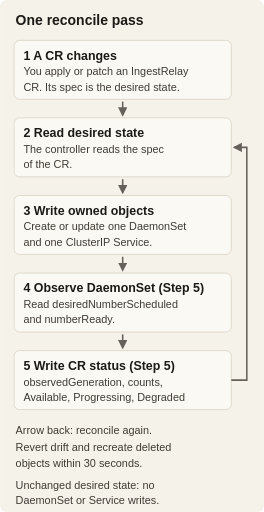
t = 0.00 s
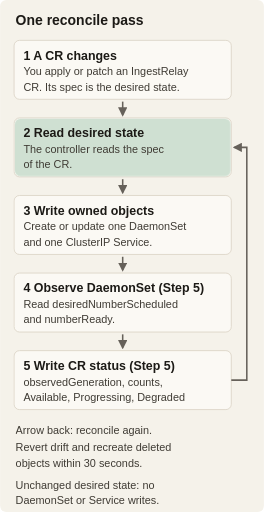
t = 0.87 s
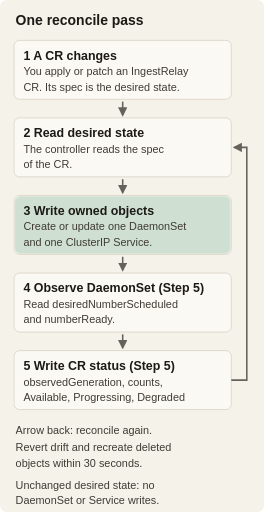
t = 1.94 s
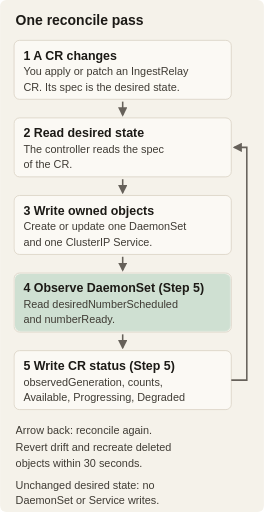
t = 2.80 s
t = 3.43 s: frame unchanged from t = 0.00 s, image omitted
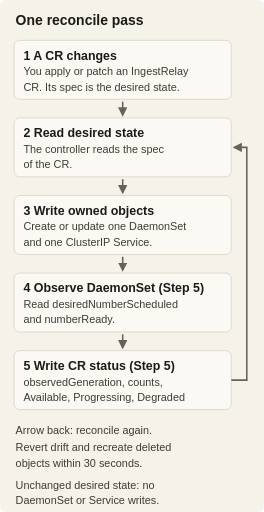
t = 4.80 s

The animated SVG that drew these frames (rendered in a browser with its animation timeline set to each time). Animation: 5 CSS @keyframes rules; one cycle of 4.80 s.

<svg xmlns="http://www.w3.org/2000/svg" width="340" height="660" viewBox="0 0 340 660" role="img" aria-labelledby="title desc">
<title id="title">One reconcile pass</title><desc id="desc">1  A CR changes: You apply or patch an IngestRelay CR. Its spec is the desired state. 2  Read desired state: The controller reads the spec of the CR. 3  Write owned objects: Create or update one DaemonSet and one ClusterIP Service. 4  Observe DaemonSet (Step 5): Read desiredNumberScheduled and numberReady. 5  Write CR status (Step 5): observedGeneration, counts, Available, Progressing, Degraded. Then the controller reconciles again. It reverts drift and recreates deleted objects within 30 seconds. An unchanged desired state produces no DaemonSet or Service writes.</desc>
<style>.box{fill:#fbf9f4;stroke:#d8d1c3}.dash{fill:none;stroke:#9a9384;stroke-dasharray:6 4}.title{font:600 18px sans-serif;fill:#1c1a16}.label{font:600 16px sans-serif;fill:#1c1a16}.note{font:14px sans-serif;fill:#3f3b34}.arrow{stroke:#66615a;stroke-width:2;fill:none}.highlight{fill:#cfe0d2;opacity:0}@keyframes phase0{0%,0.0%{opacity:0}0.1%,17.0%{opacity:1}17.1%,100%{opacity:0}}.p0{animation:phase0 4.8s linear 1;}@keyframes phase1{0%,18.0%{opacity:0}18.1%,35.0%{opacity:1}35.1%,100%{opacity:0}}.p1{animation:phase1 4.8s linear 1;}@keyframes phase2{0%,36.0%{opacity:0}36.1%,53.0%{opacity:1}53.1%,100%{opacity:0}}.p2{animation:phase2 4.8s linear 1;}@keyframes phase3{0%,54.0%{opacity:0}54.1%,71.0%{opacity:1}71.1%,100%{opacity:0}}.p3{animation:phase3 4.8s linear 1;}@keyframes phase4{0%,72.0%{opacity:0}72.1%,89.0%{opacity:1}89.1%,100%{opacity:0}}.p4{animation:phase4 4.8s linear 1;}@media(prefers-reduced-motion:reduce){.highlight{animation:none!important;opacity:0!important}}@media (prefers-color-scheme:dark){[fill="#f5f2ea"]{fill:#1b1a17}.box{fill:#22201c;stroke:#57524a}.dash{stroke:#8a8476}text,.title,.label{fill:#ebe6da}.note{fill:#cfc9bc}.arrow{stroke:#a29c8f}[fill="#66615a"]{fill:#a29c8f}.highlight{fill:#34493b}}</style>
<defs><marker id="arrow" viewBox="0 0 10 10" refX="8" refY="5" markerWidth="6" markerHeight="6" orient="auto-start-reverse"><path d="M 0 0 L 10 5 L 0 10 z" fill="#66615a"/></marker></defs>
<rect width="340" height="660" rx="8" fill="#f5f2ea"/>
<text x="20" y="32" class="title">One reconcile pass</text>
<rect x="18" y="52" width="280" height="76" rx="7" class="box"/>
<rect x="19" y="53" width="278" height="74" rx="7" class="highlight p0"/>
<text x="30" y="77" class="label">1  A CR changes</text>
<text x="30" y="97" class="note">You apply or patch an IngestRelay</text>
<text x="30" y="117" class="note">CR. Its spec is the desired state.</text>
<path d="M158 131 V148" class="arrow" marker-end="url(#arrow)"/>
<rect x="18" y="152" width="280" height="76" rx="7" class="box"/>
<rect x="19" y="153" width="278" height="74" rx="7" class="highlight p1"/>
<text x="30" y="177" class="label">2  Read desired state</text>
<text x="30" y="197" class="note">The controller reads the spec</text>
<text x="30" y="217" class="note">of the CR.</text>
<path d="M158 231 V248" class="arrow" marker-end="url(#arrow)"/>
<rect x="18" y="252" width="280" height="76" rx="7" class="box"/>
<rect x="19" y="253" width="278" height="74" rx="7" class="highlight p2"/>
<text x="30" y="277" class="label">3  Write owned objects</text>
<text x="30" y="297" class="note">Create or update one DaemonSet</text>
<text x="30" y="317" class="note">and one ClusterIP Service.</text>
<path d="M158 331 V348" class="arrow" marker-end="url(#arrow)"/>
<rect x="18" y="352" width="280" height="76" rx="7" class="box"/>
<rect x="19" y="353" width="278" height="74" rx="7" class="highlight p3"/>
<text x="30" y="377" class="label">4  Observe DaemonSet (Step 5)</text>
<text x="30" y="397" class="note">Read desiredNumberScheduled</text>
<text x="30" y="417" class="note">and numberReady.</text>
<path d="M158 431 V448" class="arrow" marker-end="url(#arrow)"/>
<rect x="18" y="452" width="280" height="76" rx="7" class="box"/>
<rect x="19" y="453" width="278" height="74" rx="7" class="highlight p4"/>
<text x="30" y="477" class="label">5  Write CR status (Step 5)</text>
<text x="30" y="497" class="note">observedGeneration, counts,</text>
<text x="30" y="517" class="note">Available, Progressing, Degraded</text>
<path d="M298 490 H318 V190 H302" class="arrow" marker-end="url(#arrow)"/>
<text x="20" y="560" class="note">Arrow back: reconcile again.</text>
<text x="20" y="582" class="note">Revert drift and recreate deleted</text>
<text x="20" y="602" class="note">objects within 30 seconds.</text>
<text x="20" y="630" class="note">Unchanged desired state: no</text>
<text x="20" y="650" class="note">DaemonSet or Service writes.</text>
</svg>
